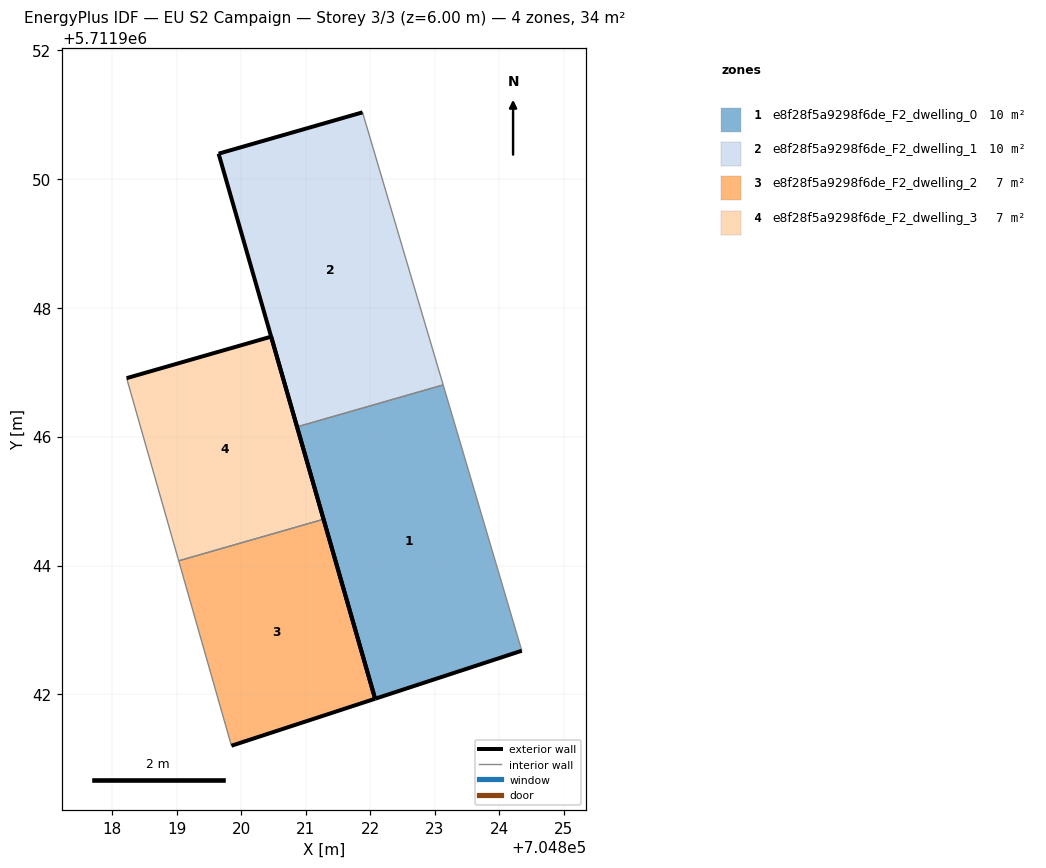
=== STOREY PLAN SPEC (per zone: floor XY polygon, exterior-wall plan segments, windows/doors) ===
zone 1: e8f28f5a9298f6de_F2_dwelling_0  (10.3 m²)
  floor: (704824.35, 5711942.68) (704823.13, 5711946.80) (704820.87, 5711946.15) (704822.08, 5711941.93)
  exterior wall: (704824.35, 5711942.68) – (704822.08, 5711941.93)  [2.4 m]
  exterior wall: (704822.08, 5711941.93) – (704820.87, 5711946.15)  [4.4 m]
  interior walls: 2
zone 2: e8f28f5a9298f6de_F2_dwelling_1  (10.3 m²)
  floor: (704823.13, 5711946.80) (704821.88, 5711951.03) (704819.65, 5711950.39) (704820.87, 5711946.15)
  exterior wall: (704820.87, 5711946.15) – (704819.65, 5711950.39)  [4.4 m]
  exterior wall: (704819.65, 5711950.39) – (704821.88, 5711951.03)  [2.3 m]
  interior walls: 2
zone 3: e8f28f5a9298f6de_F2_dwelling_2  (6.9 m²)
  floor: (704822.08, 5711941.93) (704821.28, 5711944.72) (704819.03, 5711944.07) (704819.85, 5711941.20)
  exterior wall: (704822.08, 5711941.93) – (704819.85, 5711941.20)  [2.3 m]
  exterior wall: (704821.28, 5711944.72) – (704822.08, 5711941.93)  [2.9 m]
  interior walls: 2
zone 4: e8f28f5a9298f6de_F2_dwelling_3  (6.9 m²)
  floor: (704821.28, 5711944.72) (704820.46, 5711947.55) (704818.22, 5711946.91) (704819.03, 5711944.07)
  exterior wall: (704818.22, 5711946.91) – (704820.46, 5711947.55)  [2.3 m]
  exterior wall: (704820.46, 5711947.55) – (704821.28, 5711944.72)  [2.9 m]
  interior walls: 2

=== DERIVED (storey summary) ===
Building: EU S2 Campaign
Storey: 3 of 3  (floor level z = 6.00 m)
Storey gross floor area: 34.4 m²
Zones on this storey: 4
  - e8f28f5a9298f6de_F2_dwelling_0: floor 10.3 m²; exterior wall 6.8 m (20.3 m²); WWR 0.0%
  - e8f28f5a9298f6de_F2_dwelling_1: floor 10.3 m²; exterior wall 6.7 m (20.2 m²); WWR 0.0%
  - e8f28f5a9298f6de_F2_dwelling_2: floor 6.9 m²; exterior wall 5.2 m (15.7 m²); WWR 0.0%
  - e8f28f5a9298f6de_F2_dwelling_3: floor 6.9 m²; exterior wall 5.3 m (15.8 m²); WWR 0.0%
Zone adjacency (shared interzone walls):
  - e8f28f5a9298f6de_F2_dwelling_0 ↔ e8f28f5a9298f6de_F2_dwelling_1
  - e8f28f5a9298f6de_F2_dwelling_2 ↔ e8f28f5a9298f6de_F2_dwelling_3